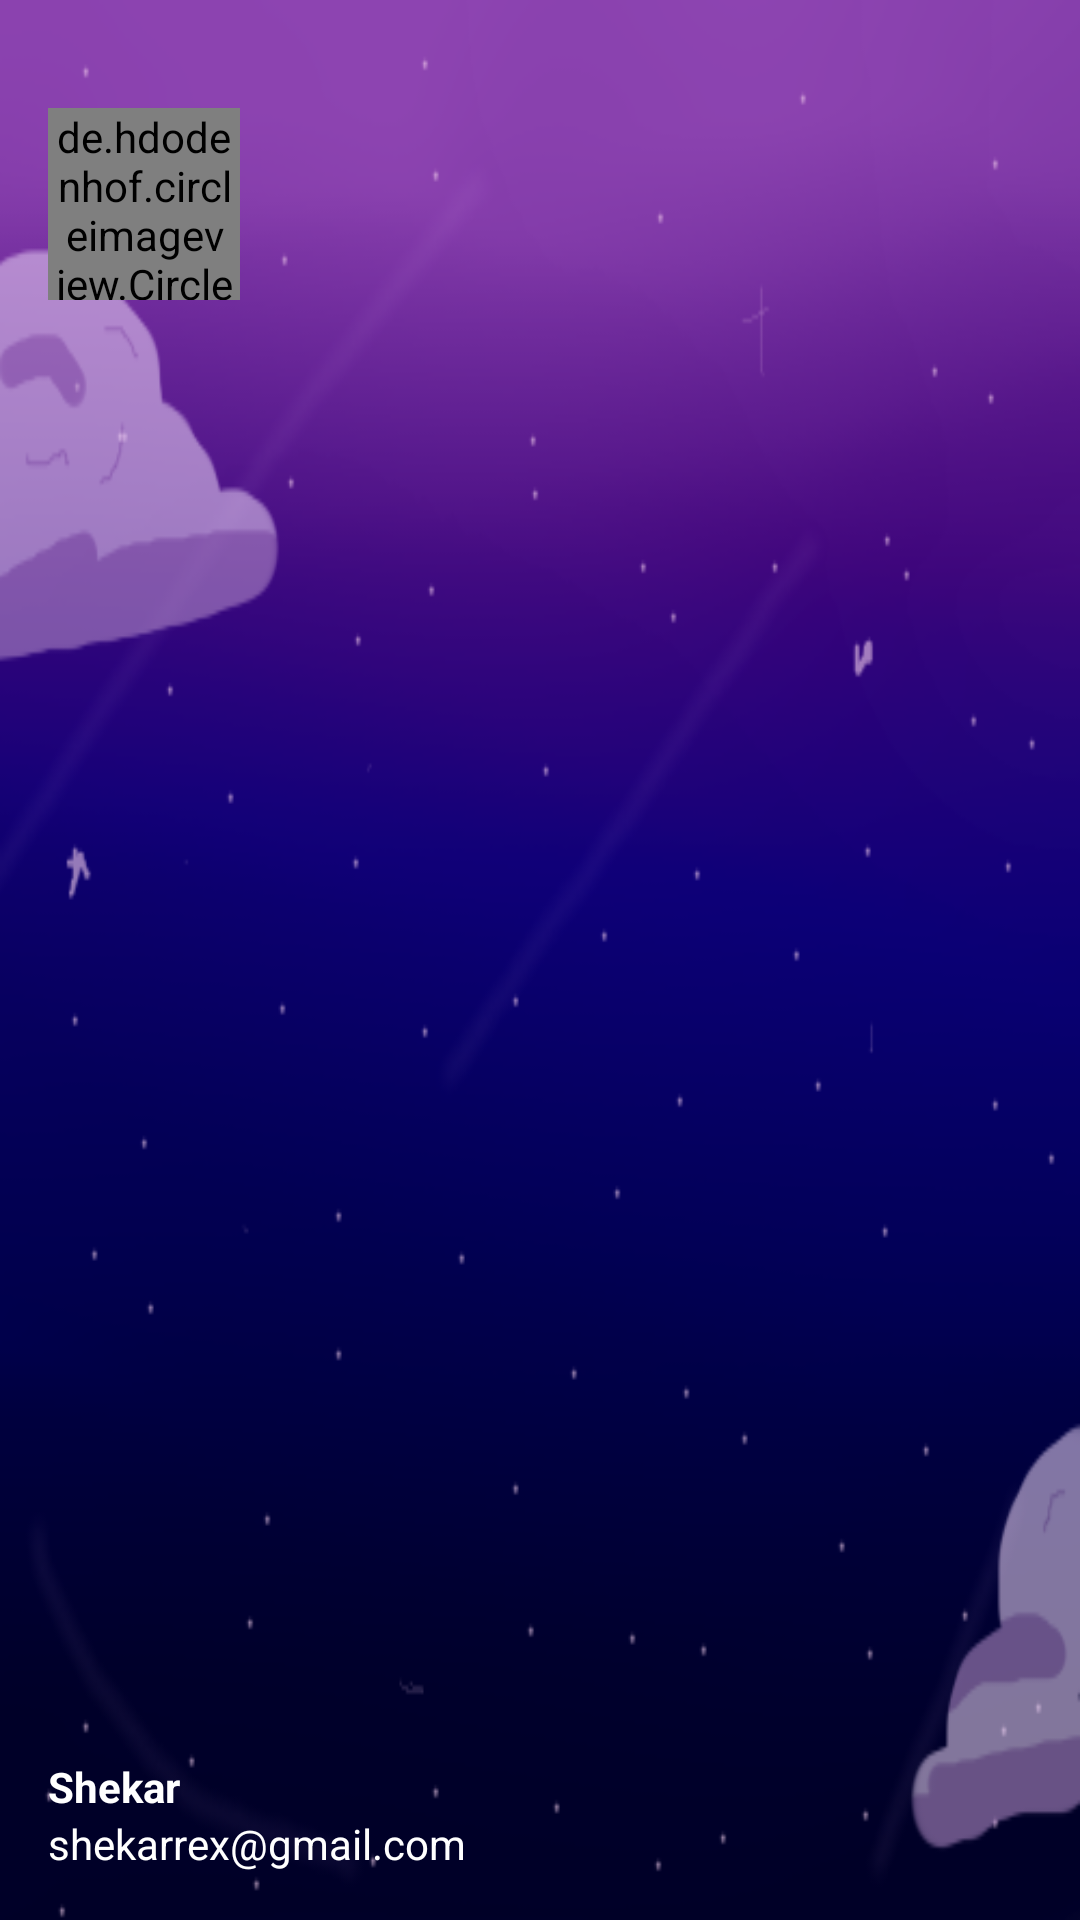

Produce the Android XML layout that renders to this screen, including the resource entries it uses.
<!-- AndroidManifest.xml: application theme AppTheme -->
<!-- res/layout/drawer_header.xml -->
<?xml version="1.0" encoding="utf-8"?>
<RelativeLayout
    xmlns:android="http://schemas.android.com/apk/res/android"
    xmlns:app="http://schemas.android.com/apk/res-auto"
    android:layout_width="match_parent"
    android:background="@drawable/backgrounds"
    android:layout_height="192dp">
    <de.hdodenhof.circleimageview.CircleImageView
        android:layout_marginLeft="@dimen/activity_horizontal_margin"
        android:layout_marginRight="@dimen/activity_horizontal_margin"
        android:layout_marginTop="36dp"
        android:id="@+id/profile_image"
        android:layout_width="64dp"
        android:layout_height="64dp"
        android:src="@drawable/avatar"
        app:border_width="1dp"
        app:border_color="@android:color/white"/>
    <View
        android:layout_width="match_parent"
        android:layout_height="match_parent"
        android:background="@drawable/gradient" />
    <LinearLayout
        android:layout_width="match_parent"
        android:layout_height="wrap_content"
        android:orientation="vertical"
        android:layout_alignParentBottom="true"
        android:layout_margin="@dimen/activity_horizontal_margin">
        <TextView
            android:id="@+id/drawer_user_name"
            android:layout_width="wrap_content"
            android:layout_height="wrap_content"
            android:text="Shekar"
            style="@style/DrawerNameText" />
        <TextView
            android:id="@+id/drawer_user_email"
            android:layout_width="wrap_content"
            android:layout_height="wrap_content"
            android:text="shekarrex@gmail.com"
            style="@style/ViewText" />
    </LinearLayout>
</RelativeLayout>
<!-- resources referenced by this layout -->
<resources>
  <dimen name="activity_horizontal_margin">16dp</dimen>
  <!-- drawable avatar: jpeg bitmap (drawable, 5854 bytes) -->
  <!-- drawable backgrounds: png bitmap (drawable, 49242 bytes) -->
  <style name="DrawerNameText" parent="ViewText">
          <item name="android:textStyle">bold</item>
      </style>
  <style name="ViewText">
          <item name="android:textColor">@android:color/white</item>
      </style>
  <style name="AppTheme" parent="AppBaseTheme">
          
      </style>
  <style name="AppBaseTheme" parent="Base.Theme.MSample">
          
      </style>
  <style name="Base.Theme.MSample" parent="Theme.AppCompat.NoActionBar">
  
          <item name="colorPrimary">@color/primary</item>
  
          
          <item name="colorPrimaryDark">@color/primary_dark</item>
  
          
          <item name="colorAccent">@color/accent</item>
  
          
          <item name="android:textColorPrimary">@color/primary_text</item>
  
          
          <item name="android:textColorSecondary">@color/secondary_text</item>
  
  
          <item name="android:windowBackground">@color/window_background</item>
      </style>
  <color name="primary">#9C27B0</color>
  <color name="primary_dark">#7B1FA2</color>
  <color name="accent">#FFC107</color>
  <color name="primary_text">#212121</color>
  <color name="secondary_text">#727272</color>
  <color name="window_background">#FFFFFF</color>
</resources>
